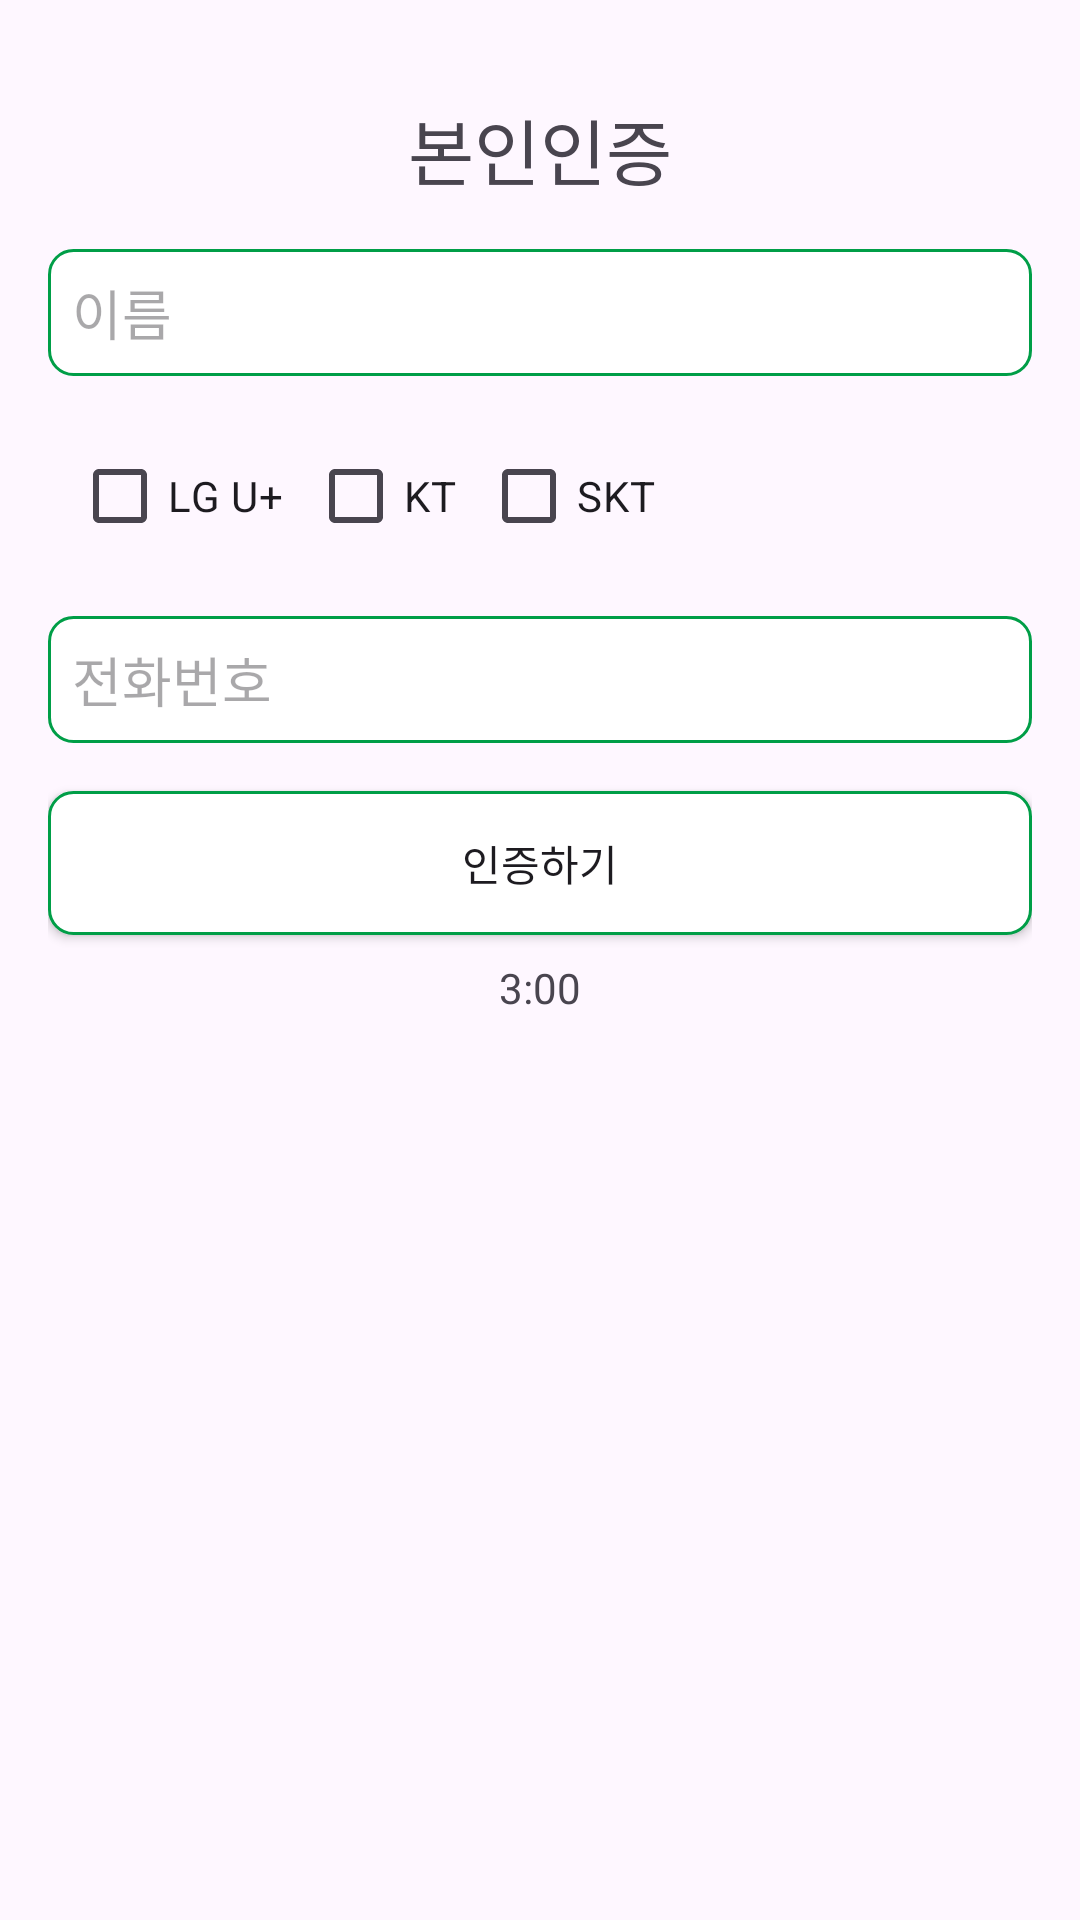

Reconstruct the res/layout file that produces this screen, plus the resources it refers to.
<!-- AndroidManifest.xml: application theme Theme.Get_Cool -->
<!-- res/layout/activity_verify_identity.xml -->
<?xml version="1.0" encoding="utf-8"?>
<RelativeLayout xmlns:android="http://schemas.android.com/apk/res/android"
    android:layout_width="match_parent"
    android:layout_height="match_parent"
    android:padding="16dp">

    
    <TextView
        android:id="@+id/textViewTitle"
        android:layout_width="wrap_content"
        android:layout_height="wrap_content"
        android:text="본인인증"
        android:textSize="24sp"
        android:layout_centerHorizontal="true"
        android:layout_marginTop="16dp" />

    
    <EditText
        android:id="@+id/editTextFullName"
        android:layout_width="match_parent"
        android:layout_height="wrap_content"
        android:hint="이름"
        android:visibility="visible"
        android:layout_centerHorizontal="true"
        android:layout_below="@+id/textViewTitle"
        android:layout_marginTop="16dp"
        android:background="@drawable/edittext_background"/>

    
    <CheckBox
        android:id="@+id/checkBoxUplus"
        android:layout_width="wrap_content"
        android:layout_height="wrap_content"
        android:text="LG U+"
        android:layout_below="@+id/editTextFullName"
        android:layout_marginTop="16dp"
        android:layout_marginStart="8dp"
        android:buttonTint="@color/black" />

    <CheckBox
        android:id="@+id/checkBoxKT"
        android:layout_width="wrap_content"
        android:layout_height="wrap_content"
        android:text="KT"
        android:layout_below="@+id/editTextFullName"
        android:layout_toEndOf="@+id/checkBoxUplus"
        android:layout_marginTop="16dp"
        android:layout_marginStart="8dp"
        android:buttonTint="@color/black" />

    <CheckBox
        android:id="@+id/checkBoxSKT"
        android:layout_width="wrap_content"
        android:layout_height="wrap_content"
        android:text="SKT"
        android:layout_below="@+id/editTextFullName"
        android:layout_toEndOf="@+id/checkBoxKT"
        android:layout_marginTop="16dp"
        android:layout_marginStart="8dp"
        android:buttonTint="@color/black" />

    
    <EditText
        android:id="@+id/editTextPhoneNumber"
        android:layout_width="match_parent"
        android:layout_height="wrap_content"
        android:hint="전화번호"
        android:layout_below="@+id/checkBoxUplus"
        android:layout_centerHorizontal="true"
        android:layout_marginTop="16dp"
        android:inputType="phone"
        android:background="@drawable/edittext_background" />

    
    <Button
        android:id="@+id/buttonVerifyIdentity"
        android:layout_width="match_parent"
        android:layout_height="wrap_content"
        android:text="인증하기"
        android:layout_below="@+id/editTextPhoneNumber"
        android:layout_centerHorizontal="true"
        android:layout_marginTop="16dp"
        android:background="@drawable/edittext_background"
        />

    
    <EditText
        android:id="@+id/editTextVerificationCode"
        android:layout_width="match_parent"
        android:layout_height="wrap_content"
        android:hint="인증번호"
        android:layout_below="@+id/buttonVerifyIdentity"
        android:layout_centerHorizontal="true"
        android:layout_marginTop="16dp"
        android:inputType="number"
        android:visibility="gone"
        android:background="@drawable/edittext_background" />

    
    <Button
        android:id="@+id/buttonVerifyCode"
        android:layout_width="match_parent"
        android:layout_height="wrap_content"
        android:text="확인"
        android:layout_below="@+id/editTextVerificationCode"
        android:layout_centerHorizontal="true"
        android:layout_marginTop="16dp"
        android:visibility="gone"
        android:background="@drawable/edittext_background" />

    
    <TextView
        android:id="@+id/textViewTimer"
        android:layout_width="wrap_content"
        android:layout_height="wrap_content"
        android:text="3:00"
        android:layout_below="@+id/buttonVerifyCode"
        android:layout_centerHorizontal="true"
        android:layout_marginTop="8dp" /> 
</RelativeLayout>
<!-- resources referenced by this layout -->
<resources>
  <color name="black">#FF000000</color>
  <!-- drawable edittext_background (drawable) -->
  <?xml version="1.0" encoding="utf-8"?>
  <shape xmlns:android="http://schemas.android.com/apk/res/android"
      android:shape="rectangle">
  
      
      <stroke
          android:width="1dp"
          android:color="@color/green"
          />
  
      
      <corners
          android:radius="8dp" />
  
      
      <solid
          android:color="@android:color/white" />
  
      
      <padding
          android:left="8dp"
          android:right="8dp"
          android:top="8dp"
          android:bottom="8dp" />
  
  </shape>
  <style name="Theme.Get_Cool" parent="Base.Theme.Get_Cool" />
  <color name="green">#009E47</color>
  <style name="Base.Theme.Get_Cool" parent="Theme.Material3.DayNight.NoActionBar">
          
          
          <item name="colorPrimary">#009E47</item>
          <item name="colorPrimaryVariant">#009E47</item>
      </style>
</resources>
